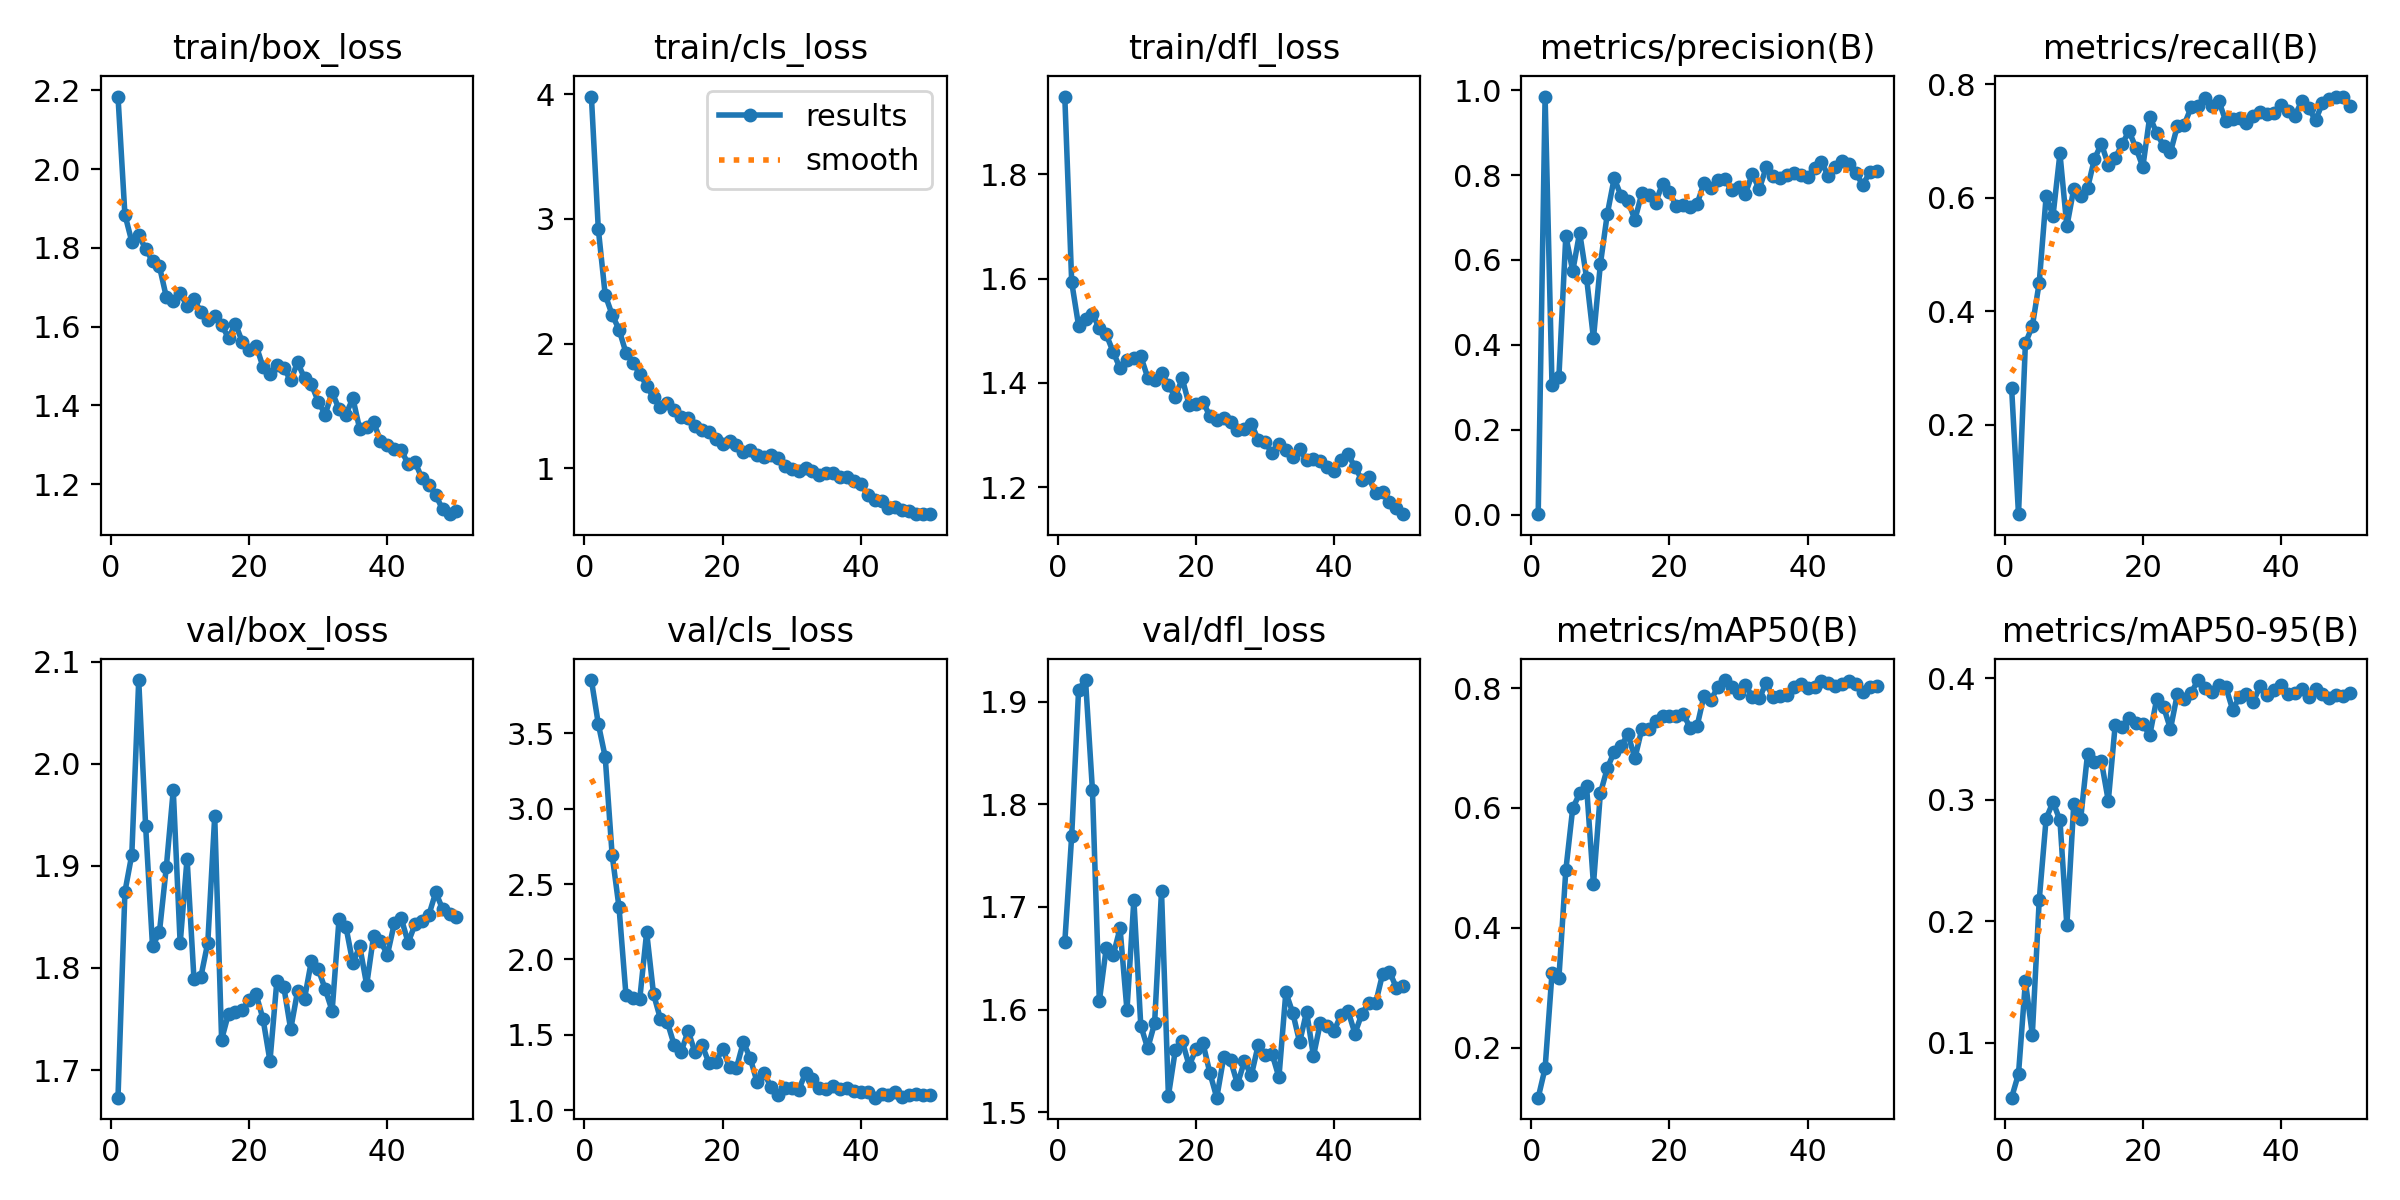

Data behind this chart, as committed beside it:
epoch, train/box_loss, train/cls_loss, train/dfl_loss, metrics/precision(B), metrics/recall(B), metrics/mAP50(B), metrics/mAP50-95(B), val/box_loss, val/cls_loss, val/dfl_loss, lr/pg0, lr/pg1, lr/pg2
1, 2.184, 3.98, 1.949, 0.00104, 0.2654, 0.1166, 0.05462, 1.673, 3.853, 1.666, 0.0004065, 0.0004065, 0.0004065
2, 1.885, 2.92, 1.593, 0.9852, 0.04237, 0.1658, 0.07422, 1.875, 3.562, 1.77, 0.0008069, 0.0008069, 0.0008069
3, 1.816, 2.391, 1.51, 0.3045, 0.3437, 0.3243, 0.1503, 1.911, 3.343, 1.912, 0.001191, 0.001191, 0.001191
4, 1.832, 2.232, 1.522, 0.3254, 0.3736, 0.3166, 0.1066, 2.082, 2.694, 1.921, 0.001176, 0.001176, 0.001176
5, 1.797, 2.114, 1.532, 0.6569, 0.4502, 0.4962, 0.2174, 1.939, 2.346, 1.814, 0.001151, 0.001151, 0.001151
6, 1.766, 1.928, 1.505, 0.5738, 0.6024, 0.5996, 0.2846, 1.821, 1.768, 1.608, 0.001126, 0.001126, 0.001126
7, 1.753, 1.847, 1.493, 0.6647, 0.5686, 0.6242, 0.2982, 1.835, 1.747, 1.66, 0.001102, 0.001102, 0.001102
8, 1.675, 1.761, 1.46, 0.5583, 0.6779, 0.6365, 0.2832, 1.899, 1.737, 1.653, 0.001077, 0.001077, 0.001077
9, 1.664, 1.663, 1.428, 0.4155, 0.5494, 0.4724, 0.1966, 1.974, 2.181, 1.679, 0.001052, 0.001052, 0.001052
10, 1.686, 1.569, 1.443, 0.5899, 0.6155, 0.6244, 0.2965, 1.824, 1.77, 1.599, 0.001027, 0.001027, 0.001027
11, 1.651, 1.491, 1.447, 0.708, 0.6022, 0.666, 0.2843, 1.907, 1.605, 1.707, 0.001002, 0.001002, 0.001002
12, 1.67, 1.526, 1.451, 0.7926, 0.6171, 0.6936, 0.3381, 1.789, 1.584, 1.585, 0.0009778, 0.0009778, 0.0009778
13, 1.636, 1.469, 1.411, 0.7511, 0.6685, 0.7029, 0.3309, 1.791, 1.431, 1.562, 0.000953, 0.000953, 0.000953
14, 1.617, 1.412, 1.407, 0.7385, 0.6949, 0.7232, 0.3317, 1.825, 1.387, 1.587, 0.0009283, 0.0009283, 0.0009283
15, 1.626, 1.402, 1.42, 0.6949, 0.6579, 0.6826, 0.2992, 1.949, 1.528, 1.715, 0.0009035, 0.0009035, 0.0009035
16, 1.604, 1.338, 1.395, 0.757, 0.6697, 0.7318, 0.3618, 1.73, 1.384, 1.516, 0.0008787, 0.0008787, 0.0008787
17, 1.572, 1.308, 1.374, 0.7543, 0.6946, 0.7321, 0.3602, 1.755, 1.436, 1.56, 0.000854, 0.000854, 0.000854
18, 1.607, 1.296, 1.409, 0.7353, 0.7173, 0.7457, 0.3673, 1.757, 1.315, 1.569, 0.0008293, 0.0008293, 0.0008293
19, 1.561, 1.234, 1.358, 0.7799, 0.6878, 0.7534, 0.3631, 1.758, 1.318, 1.546, 0.0008045, 0.0008045, 0.0008045
20, 1.54, 1.198, 1.36, 0.7594, 0.6543, 0.7542, 0.3626, 1.769, 1.408, 1.561, 0.0007797, 0.0007797, 0.0007797
21, 1.552, 1.224, 1.364, 0.7276, 0.7429, 0.7537, 0.3532, 1.774, 1.286, 1.567, 0.000755, 0.000755, 0.000755
22, 1.498, 1.191, 1.337, 0.73, 0.7138, 0.7569, 0.3829, 1.75, 1.28, 1.538, 0.0007302, 0.0007302, 0.0007302
23, 1.479, 1.131, 1.33, 0.7245, 0.6914, 0.7337, 0.3767, 1.709, 1.453, 1.514, 0.0007055, 0.0007055, 0.0007055
24, 1.502, 1.15, 1.334, 0.732, 0.6801, 0.7363, 0.3584, 1.787, 1.345, 1.553, 0.0006808, 0.0006808, 0.0006808
25, 1.495, 1.111, 1.325, 0.7812, 0.7263, 0.787, 0.3874, 1.782, 1.184, 1.55, 0.000656, 0.000656, 0.000656
26, 1.464, 1.09, 1.309, 0.7695, 0.7288, 0.7804, 0.383, 1.74, 1.249, 1.527, 0.0006312, 0.0006312, 0.0006312
27, 1.51, 1.111, 1.312, 0.7875, 0.7595, 0.8013, 0.3883, 1.777, 1.153, 1.55, 0.0006065, 0.0006065, 0.0006065
28, 1.469, 1.081, 1.322, 0.7902, 0.761, 0.8134, 0.3987, 1.77, 1.101, 1.536, 0.0005818, 0.0005818, 0.0005818
29, 1.453, 1.018, 1.291, 0.7654, 0.7764, 0.8023, 0.3924, 1.807, 1.145, 1.565, 0.000557, 0.000557, 0.000557
30, 1.409, 0.9985, 1.286, 0.7712, 0.7612, 0.792, 0.3887, 1.799, 1.145, 1.556, 0.0005322, 0.0005322, 0.0005322
31, 1.377, 0.9777, 1.265, 0.7564, 0.7704, 0.8059, 0.3947, 1.779, 1.135, 1.557, 0.0005075, 0.0005075, 0.0005075
32, 1.434, 1.002, 1.283, 0.8033, 0.7351, 0.7846, 0.3933, 1.758, 1.246, 1.534, 0.0004827, 0.0004827, 0.0004827
33, 1.39, 0.9783, 1.272, 0.7664, 0.7388, 0.7827, 0.3744, 1.848, 1.205, 1.617, 0.000458, 0.000458, 0.000458
34, 1.377, 0.9467, 1.258, 0.8184, 0.7412, 0.8085, 0.3846, 1.84, 1.146, 1.597, 0.0004332, 0.0004332, 0.0004332
35, 1.418, 0.9614, 1.273, 0.7976, 0.7308, 0.7842, 0.387, 1.805, 1.141, 1.568, 0.0004085, 0.0004085, 0.0004085
36, 1.339, 0.9614, 1.252, 0.7926, 0.7434, 0.7869, 0.381, 1.821, 1.16, 1.598, 0.0003837, 0.0003837, 0.0003837
37, 1.345, 0.9327, 1.254, 0.8003, 0.7518, 0.7882, 0.3941, 1.783, 1.138, 1.555, 0.000359, 0.000359, 0.000359
38, 1.357, 0.9325, 1.25, 0.8061, 0.7475, 0.8013, 0.3866, 1.831, 1.15, 1.587, 0.0003343, 0.0003343, 0.0003343
39, 1.31, 0.8996, 1.239, 0.8001, 0.7493, 0.8063, 0.3903, 1.826, 1.128, 1.584, 0.0003095, 0.0003095, 0.0003095
40, 1.299, 0.873, 1.232, 0.7948, 0.7627, 0.7994, 0.3948, 1.813, 1.121, 1.579, 0.0002848, 0.0002848, 0.0002848
41, 1.291, 0.7913, 1.253, 0.8178, 0.7533, 0.8011, 0.3874, 1.844, 1.119, 1.595, 0.00026, 0.00026, 0.00026
42, 1.287, 0.7495, 1.264, 0.8298, 0.7444, 0.812, 0.3878, 1.849, 1.083, 1.599, 0.0002352, 0.0002352, 0.0002352
43, 1.251, 0.7402, 1.238, 0.7987, 0.7698, 0.8087, 0.391, 1.825, 1.109, 1.577, 0.0002105, 0.0002105, 0.0002105
44, 1.257, 0.6871, 1.215, 0.8185, 0.7584, 0.8029, 0.3845, 1.843, 1.102, 1.596, 0.0001857, 0.0001857, 0.0001857
45, 1.215, 0.6895, 1.219, 0.833, 0.7362, 0.8068, 0.3911, 1.846, 1.119, 1.607, 0.000161, 0.000161, 0.000161
46, 1.198, 0.6651, 1.188, 0.8253, 0.7665, 0.8114, 0.3874, 1.852, 1.085, 1.606, 0.0001363, 0.0001363, 0.0001363
47, 1.172, 0.663, 1.191, 0.8039, 0.7736, 0.8067, 0.3841, 1.874, 1.101, 1.635, 0.0001115, 0.0001115, 0.0001115
48, 1.136, 0.6392, 1.171, 0.7768, 0.7782, 0.794, 0.3861, 1.858, 1.108, 1.637, 8.675e-05, 8.675e-05, 8.675e-05
49, 1.124, 0.6339, 1.16, 0.8072, 0.7773, 0.802, 0.3856, 1.853, 1.098, 1.621, 6.2e-05, 6.2e-05, 6.2e-05
50, 1.131, 0.6345, 1.148, 0.8107, 0.7623, 0.8028, 0.3881, 1.849, 1.101, 1.623, 3.725e-05, 3.725e-05, 3.725e-05
